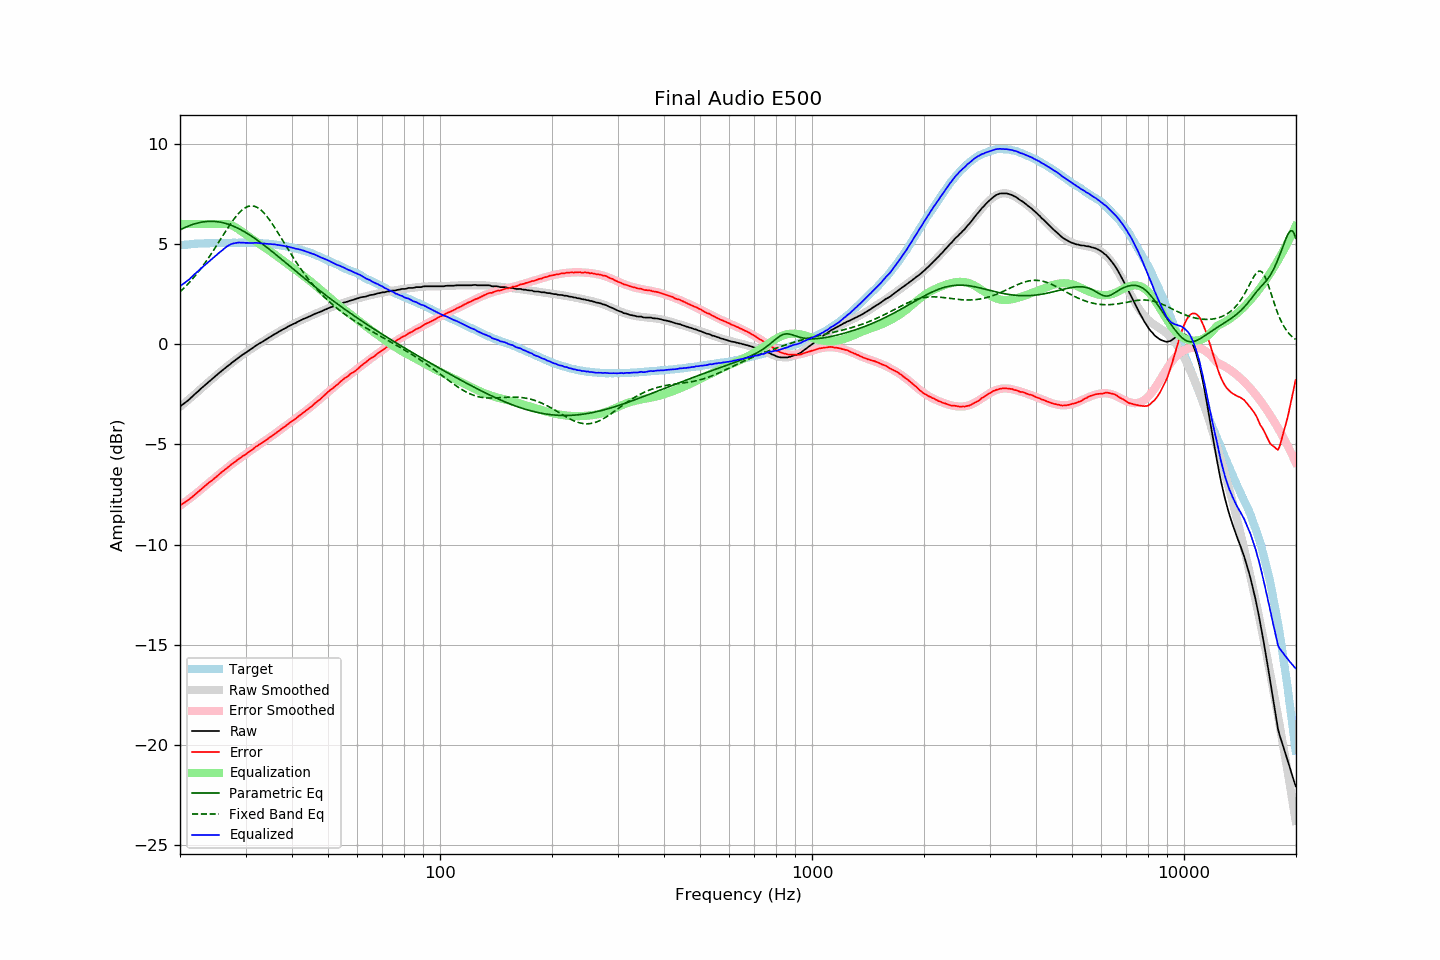

Source data for this figure (header and first rows):
frequency, raw, error, smoothed, error_smoothed, equalization, parametric_eq, fixed_band_eq, equalized_raw, equalized_smoothed, target
20.00, -3.11, -8.05, -3.13, -8.07, 6.00, 5.71, 2.62, 2.89, 2.87, 4.94
20.20, -3.05, -8.00, -3.06, -8.01, 6.00, 5.75, 2.69, 2.95, 2.94, 4.95
20.40, -2.99, -7.95, -2.99, -7.95, 6.00, 5.79, 2.77, 3.01, 3.01, 4.96
20.61, -2.93, -7.90, -2.93, -7.89, 6.00, 5.82, 2.85, 3.07, 3.07, 4.97
20.81, -2.87, -7.84, -2.86, -7.83, 6.00, 5.86, 2.93, 3.13, 3.14, 4.97
21.02, -2.81, -7.79, -2.79, -7.77, 6.00, 5.89, 3.01, 3.19, 3.21, 4.98
21.23, -2.74, -7.72, -2.72, -7.71, 6.00, 5.92, 3.10, 3.26, 3.28, 4.99
21.44, -2.66, -7.66, -2.65, -7.65, 6.00, 5.95, 3.19, 3.34, 3.35, 5.01
21.66, -2.59, -7.60, -2.58, -7.58, 6.00, 5.98, 3.28, 3.41, 3.42, 5.00
21.87, -2.51, -7.52, -2.51, -7.52, 6.00, 6.01, 3.38, 3.49, 3.49, 5.01
22.09, -2.44, -7.45, -2.44, -7.46, 6.00, 6.03, 3.47, 3.56, 3.56, 5.01
22.31, -2.37, -7.39, -2.37, -7.39, 6.00, 6.05, 3.57, 3.63, 3.63, 5.02
22.54, -2.30, -7.32, -2.30, -7.32, 6.00, 6.07, 3.67, 3.70, 3.70, 5.02
22.76, -2.22, -7.25, -2.23, -7.26, 6.00, 6.09, 3.78, 3.78, 3.77, 5.03
22.99, -2.15, -7.18, -2.15, -7.19, 6.00, 6.10, 3.89, 3.85, 3.85, 5.03
23.22, -2.08, -7.11, -2.08, -7.12, 6.00, 6.11, 4.00, 3.92, 3.92, 5.03
23.45, -2.01, -7.05, -2.01, -7.05, 6.00, 6.12, 4.11, 3.99, 3.99, 5.04
23.69, -1.94, -6.98, -1.94, -6.98, 6.00, 6.13, 4.22, 4.06, 4.06, 5.04
23.92, -1.87, -6.91, -1.87, -6.92, 6.00, 6.13, 4.34, 4.13, 4.13, 5.04
24.16, -1.80, -6.85, -1.80, -6.85, 6.00, 6.14, 4.46, 4.20, 4.20, 5.05
24.40, -1.74, -6.80, -1.73, -6.78, 6.00, 6.13, 4.58, 4.26, 4.27, 5.06
24.65, -1.67, -6.73, -1.66, -6.72, 6.00, 6.13, 4.70, 4.33, 4.34, 5.06
24.89, -1.60, -6.66, -1.60, -6.65, 6.00, 6.13, 4.83, 4.40, 4.40, 5.06
25.14, -1.53, -6.58, -1.53, -6.58, 6.00, 6.12, 4.96, 4.47, 4.47, 5.06
25.39, -1.46, -6.51, -1.46, -6.52, 6.00, 6.11, 5.08, 4.54, 4.54, 5.06
25.65, -1.39, -6.44, -1.39, -6.45, 6.00, 6.09, 5.21, 4.61, 4.61, 5.05
25.91, -1.33, -6.38, -1.33, -6.39, 6.00, 6.08, 5.34, 4.67, 4.67, 5.05
26.16, -1.26, -6.32, -1.26, -6.32, 6.00, 6.06, 5.46, 4.74, 4.74, 5.06
26.43, -1.20, -6.26, -1.20, -6.26, 6.00, 6.04, 5.59, 4.80, 4.80, 5.06
26.69, -1.13, -6.19, -1.13, -6.19, 6.00, 6.02, 5.72, 4.87, 4.87, 5.06
26.96, -1.07, -6.13, -1.07, -6.13, 5.99, 5.99, 5.84, 4.92, 4.92, 5.06
27.23, -1.01, -6.07, -1.00, -6.06, 5.97, 5.96, 5.96, 4.96, 4.97, 5.06
27.50, -0.94, -6.00, -0.94, -6.00, 5.94, 5.93, 6.08, 5.01, 5.01, 5.06
27.77, -0.88, -5.94, -0.88, -5.94, 5.91, 5.90, 6.19, 5.03, 5.03, 5.07
28.05, -0.82, -5.88, -0.82, -5.88, 5.86, 5.87, 6.30, 5.04, 5.04, 5.07
28.33, -0.76, -5.82, -0.76, -5.82, 5.81, 5.83, 6.40, 5.05, 5.06, 5.06
28.62, -0.69, -5.75, -0.70, -5.77, 5.76, 5.79, 6.49, 5.07, 5.06, 5.06
28.90, -0.63, -5.70, -0.64, -5.71, 5.71, 5.75, 6.58, 5.08, 5.07, 5.07
29.19, -0.58, -5.65, -0.58, -5.65, 5.65, 5.71, 6.66, 5.07, 5.07, 5.07
29.48, -0.52, -5.59, -0.52, -5.59, 5.59, 5.67, 6.73, 5.07, 5.07, 5.07
29.78, -0.47, -5.54, -0.47, -5.53, 5.53, 5.62, 6.78, 5.06, 5.07, 5.07
30.08, -0.42, -5.50, -0.41, -5.48, 5.48, 5.57, 6.83, 5.06, 5.07, 5.08
30.38, -0.36, -5.42, -0.36, -5.42, 5.42, 5.52, 6.87, 5.06, 5.06, 5.06
30.68, -0.31, -5.37, -0.30, -5.36, 5.36, 5.47, 6.89, 5.06, 5.06, 5.06
30.99, -0.25, -5.31, -0.25, -5.31, 5.31, 5.42, 6.90, 5.06, 5.06, 5.06
31.30, -0.20, -5.26, -0.19, -5.25, 5.25, 5.37, 6.90, 5.05, 5.06, 5.06
31.61, -0.14, -5.20, -0.14, -5.20, 5.20, 5.31, 6.89, 5.06, 5.06, 5.06
31.93, -0.08, -5.12, -0.09, -5.14, 5.14, 5.26, 6.87, 5.06, 5.05, 5.04
32.24, -0.03, -5.08, -0.04, -5.09, 5.09, 5.20, 6.83, 5.06, 5.05, 5.05
32.57, 0.02, -5.02, 0.01, -5.03, 5.03, 5.14, 6.78, 5.05, 5.04, 5.04
32.89, 0.06, -4.98, 0.06, -4.98, 4.98, 5.08, 6.72, 5.04, 5.04, 5.04
33.22, 0.11, -4.92, 0.12, -4.92, 4.92, 5.02, 6.65, 5.03, 5.04, 5.04
33.55, 0.16, -4.87, 0.17, -4.87, 4.87, 4.96, 6.57, 5.03, 5.03, 5.03
33.89, 0.21, -4.82, 0.22, -4.81, 4.81, 4.90, 6.48, 5.02, 5.03, 5.03
34.23, 0.26, -4.76, 0.26, -4.76, 4.76, 4.84, 6.39, 5.02, 5.02, 5.02
34.57, 0.31, -4.70, 0.31, -4.70, 4.70, 4.77, 6.28, 5.01, 5.01, 5.01
34.92, 0.36, -4.64, 0.36, -4.64, 4.64, 4.71, 6.17, 5.00, 5.01, 5.00
35.27, 0.41, -4.60, 0.41, -4.59, 4.59, 4.65, 6.06, 5.00, 5.00, 5.01
35.62, 0.46, -4.53, 0.46, -4.53, 4.53, 4.58, 5.94, 4.99, 4.99, 4.99
35.97, 0.51, -4.47, 0.51, -4.47, 4.47, 4.52, 5.81, 4.98, 4.98, 4.98
... 635 more rows
